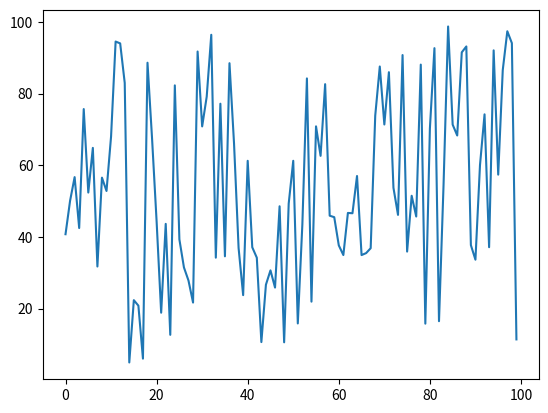
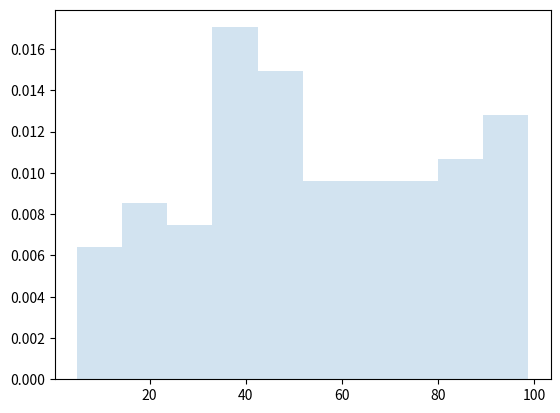
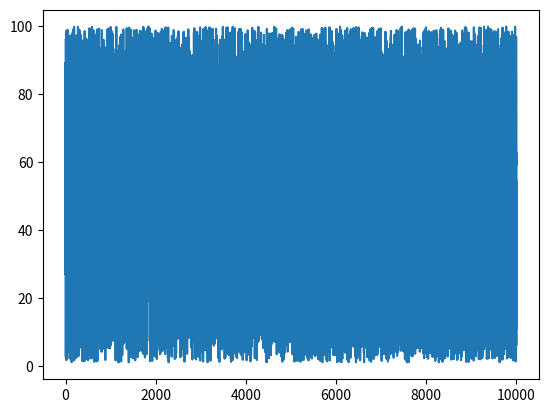
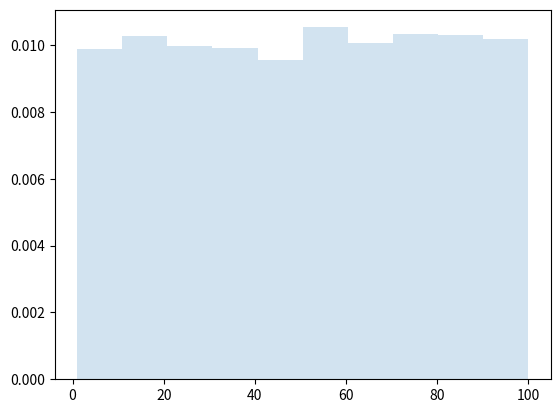

Write the Python code that produced these figures, in order.
import numpy as np
import matplotlib.pyplot as plt
a=1
b=100
N=100  
X1=np.random.uniform(a,b,N)
plt.plot(X1)
plt.show()
plt.figure()
plt.hist(X1, density=True, histtype='stepfilled', alpha=0.2)
plt.show()

a=1
b=100
N=10000  
X2=np.random.uniform(a,b,N)

plt.figure()
plt.plot(X2)
plt.show()

plt.figure()
plt.hist(X2, density=True, histtype='stepfilled', alpha=0.2)
plt.show()


